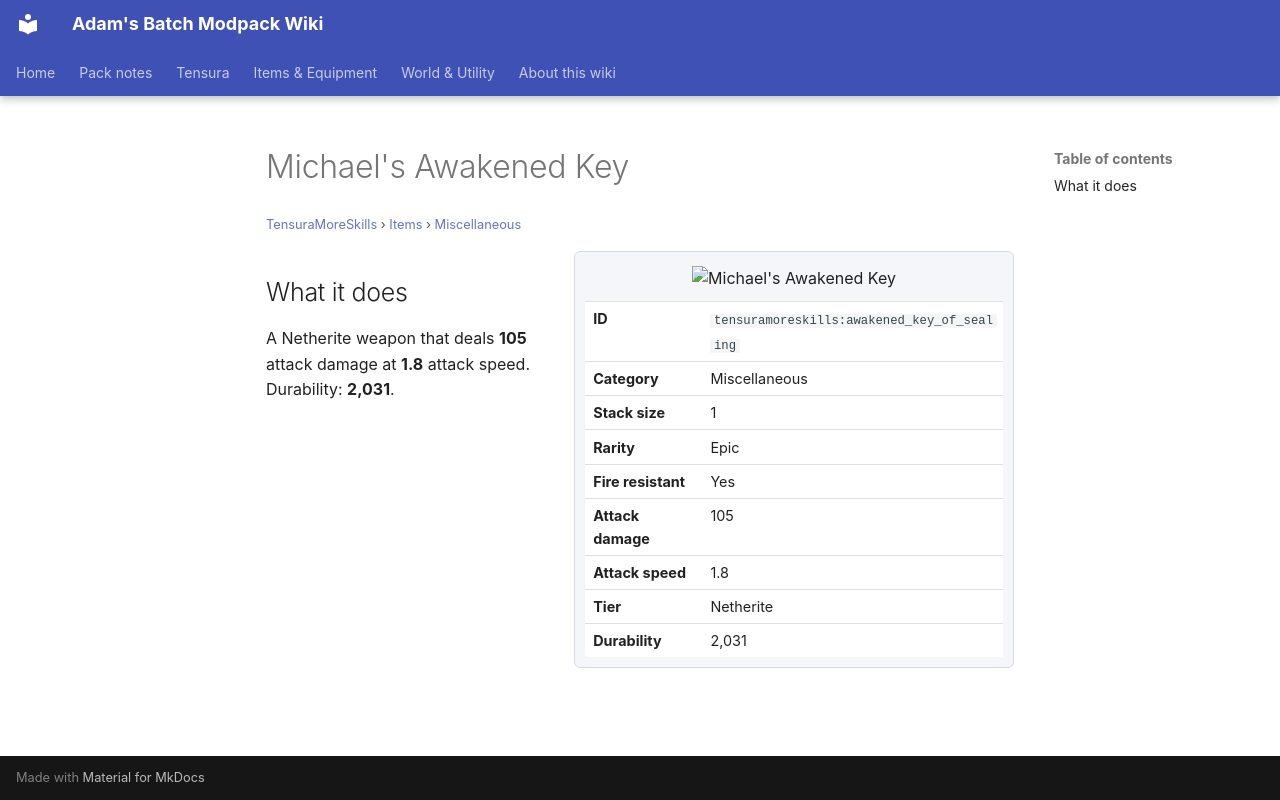

repository: Proteus-Nell/Adams-Batch-MC-Modpack-Wiki · page: tensura-more-skills/items/miscellaneous/awakened-key-of-sealing/index.html · generator: mkdocs

# Michael's Awakened Key

<small>[TensuraMoreSkills](../../index.md) &rsaquo; [Items](../index.md) &rsaquo; [Miscellaneous](index.md)</small>

<div class="infobox" markdown>

![Michael's Awakened Key](../../../assets/icons/tensuramoreskills/item/awakened_key_of_sealing.png)

| | |
|---|---|
| **ID** | `tensuramoreskills:awakened_key_of_sealing` |
| **Category** | Miscellaneous |
| **Stack size** | 1 |
| **Rarity** | Epic |
| **Fire resistant** | Yes |
| **Attack damage** | 105 |
| **Attack speed** | 1.8 |
| **Tier** | Netherite |
| **Durability** | 2,031 |

</div>

## What it does

A Netherite weapon that deals **105** attack damage at **1.8** attack speed. Durability: **2,031**.
